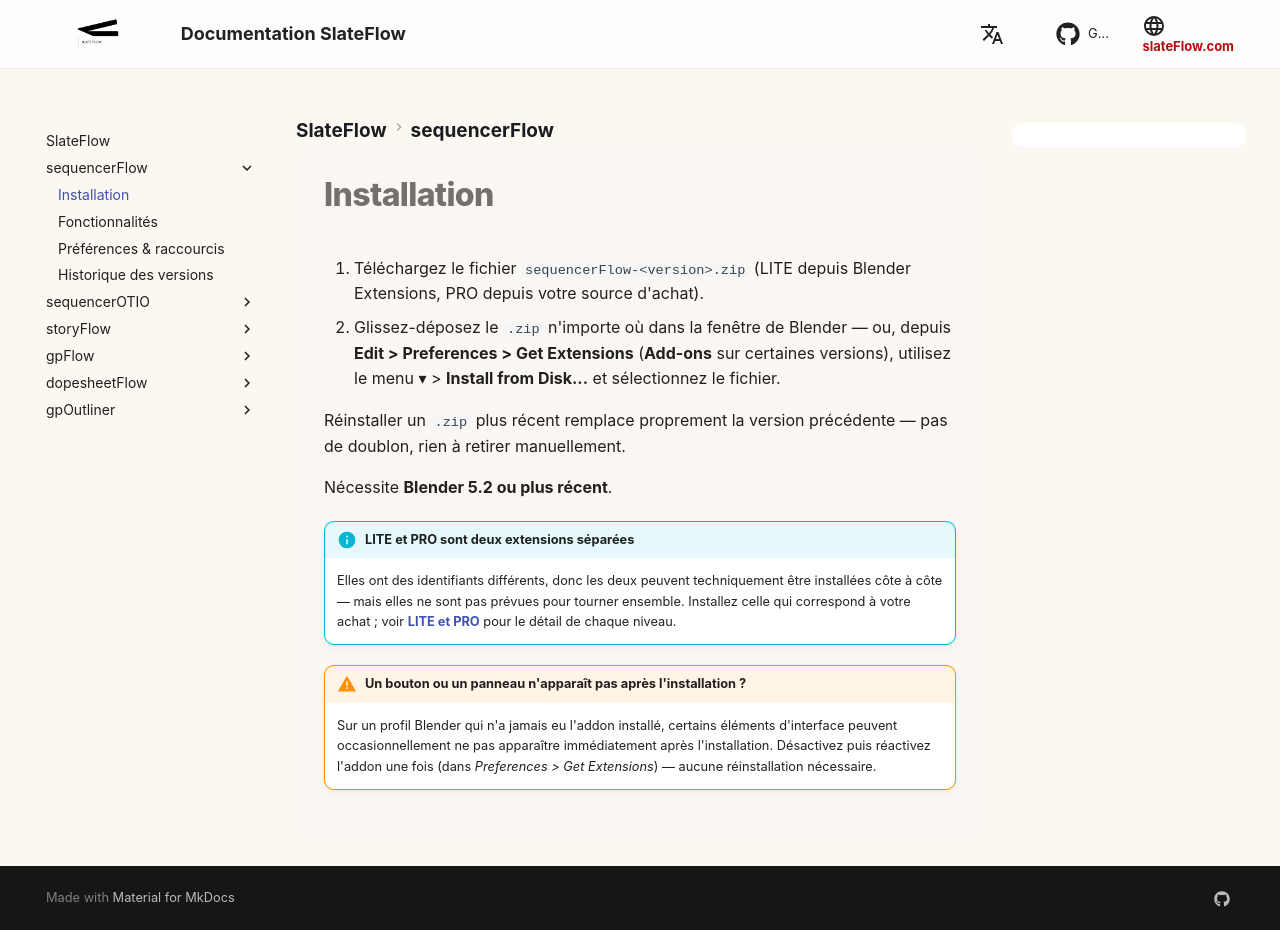

repository: oylbis/slateflow-docs · page: fr/sequencerFlow/installation/index.html · generator: mkdocs

# Installation

1. Téléchargez le fichier `sequencerFlow-<version>.zip` (LITE depuis
   Blender Extensions, PRO depuis votre source d'achat).
2. Glissez-déposez le `.zip` n'importe où dans la fenêtre de Blender — ou,
   depuis **Edit > Preferences > Get Extensions** (**Add-ons** sur
   certaines versions), utilisez le menu ▾ > **Install from Disk...** et
   sélectionnez le fichier.

Réinstaller un `.zip` plus récent remplace proprement la version
précédente — pas de doublon, rien à retirer manuellement.

Nécessite **Blender 5.2 ou plus récent**.

!!! info "LITE et PRO sont deux extensions séparées"
    Elles ont des identifiants différents, donc les deux peuvent
    techniquement être installées côte à côte — mais elles ne sont pas
    prévues pour tourner ensemble. Installez celle qui correspond à votre
    achat ; voir **[LITE et PRO](index.md#lite-et-pro)** pour le détail de
    chaque niveau.

!!! warning "Un bouton ou un panneau n'apparaît pas après l'installation ?"
    Sur un profil Blender qui n'a jamais eu l'addon installé, certains
    éléments d'interface peuvent occasionnellement ne pas apparaître
    immédiatement après l'installation. Désactivez puis réactivez l'addon
    une fois (dans *Preferences > Get Extensions*) — aucune réinstallation
    nécessaire.
